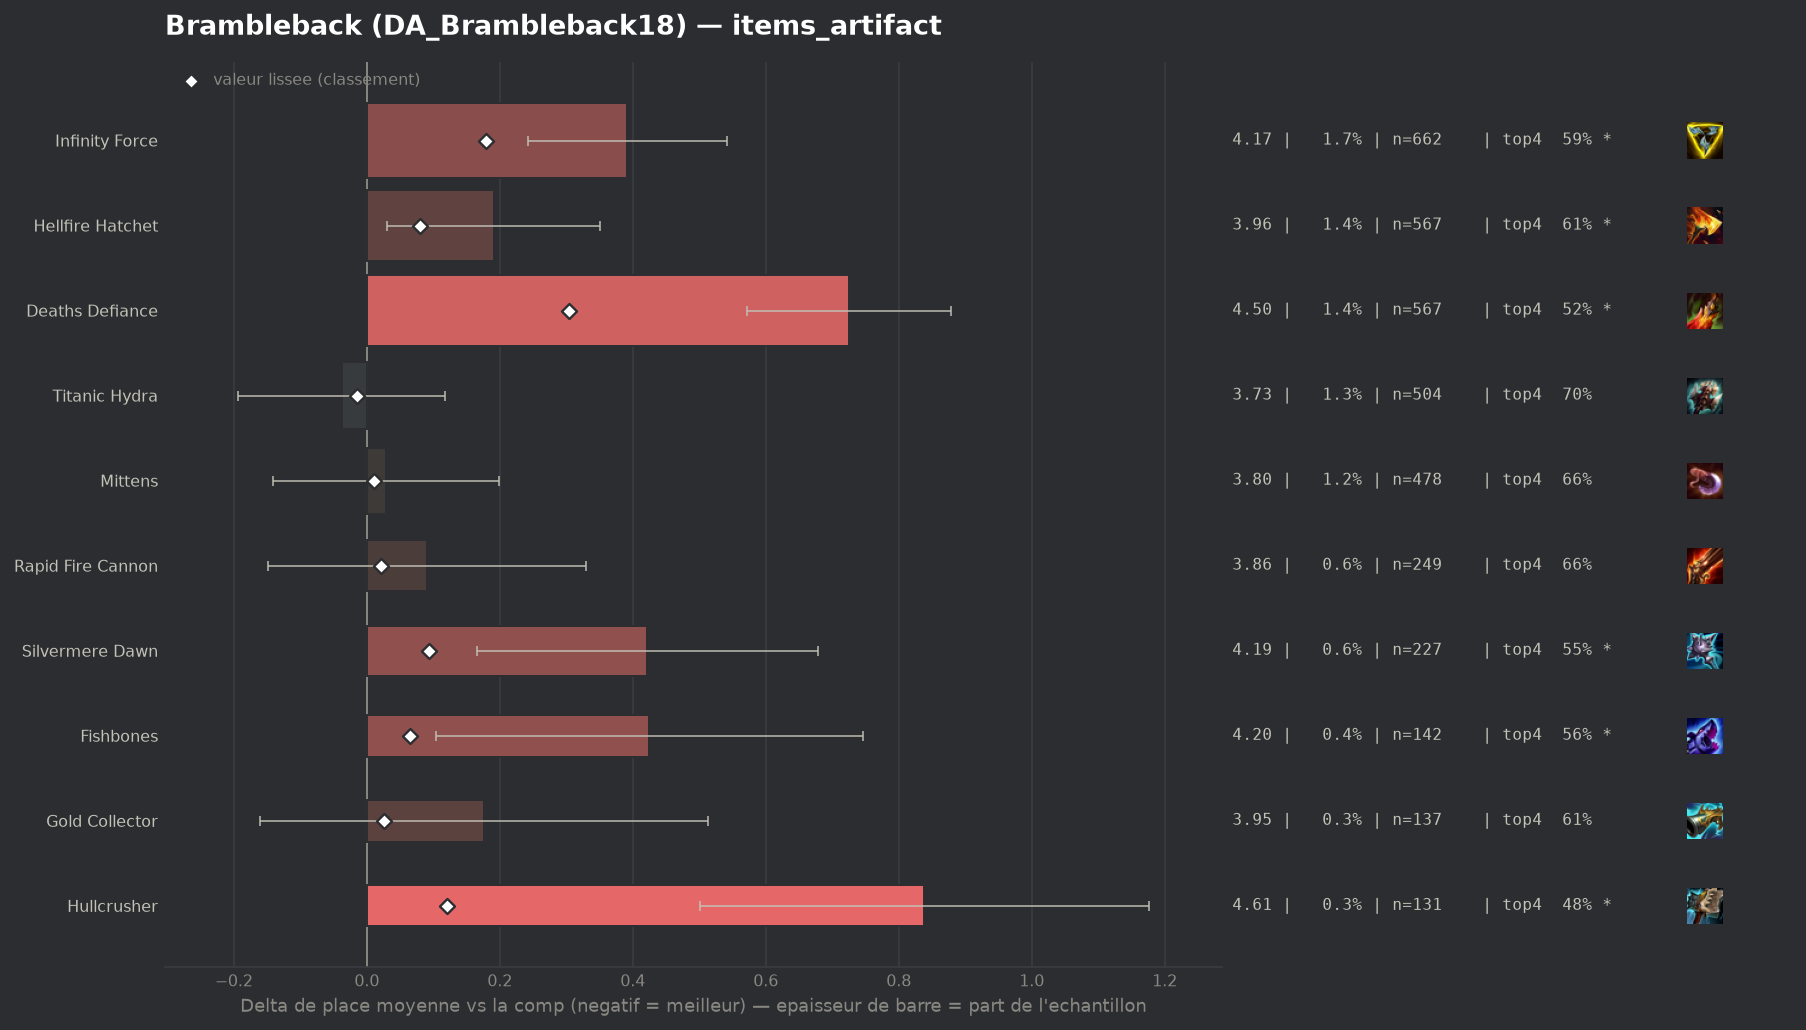

Source data for this figure (header and first rows):
group, label, n, share, avg_place, shrunk_avg, score, d_avg, d_avg_pess, impact, d_top4, win, top2, top4, sd, z, p, significant
populaire, Titanic Hydra, 504, 0.01281, 3.734, 3.757, -0.015, -0.038, 0.0, 0.0002, 0.0358, 0.1131, 0.2679, 0.6964, 1.774, -0.48, 0.6304, False
, Wits End, 62, 0.001576, 3.79, 3.774, 0.001, 0.018, 0.0, -0.0, -0.0155, 0.1129, 0.3548, 0.6452, 2.065, 0.07, 0.9456, False
populaire, Mittens, 478, 0.01215, 3.801, 3.783, 0.011, 0.029, 0.0, -0.0001, -0.0037, 0.1025, 0.2929, 0.6569, 1.886, 0.33, 0.7397, False
populaire, Rapid Fire Cannon, 249, 0.006329, 3.863, 3.794, 0.022, 0.091, 0.0, -0.0001, -0.002, 0.1084, 0.2771, 0.6586, 1.919, 0.75, 0.4556, False
populaire, Gold Collector, 137, 0.003482, 3.949, 3.799, 0.026, 0.176, 0.0, -0.0001, -0.0548, 0.1314, 0.2847, 0.6058, 2.008, 1.03, 0.3045, False
, Navori Flickerblade, 56, 0.001423, 4.625, 3.829, 0.057, 0.853, 0.4, -0.0001, -0.1606, 0.0357, 0.0893, 0.5, 1.728, 3.69, 0.00022, True
, Seekers Armguard, 86, 0.002186, 4.395, 3.834, 0.061, 0.623, 0.222, -0.0001, -0.1722, 0.0814, 0.186, 0.4884, 1.894, 3.05, 0.00232, True
populaire, Fishbones, 142, 0.003609, 4.197, 3.837, 0.065, 0.425, 0.104, -0.0002, -0.0972, 0.0915, 0.2183, 0.5634, 1.947, 2.59, 0.00946, True
populaire, Hellfire Hatchet, 567, 0.01441, 3.963, 3.852, 0.08, 0.191, 0.031, -0.0011, -0.0522, 0.0988, 0.2787, 0.6085, 1.928, 2.34, 0.01945, True
, Artifact Talisman Of Ascension, 84, 0.002135, 4.619, 3.854, 0.082, 0.847, 0.438, -0.0002, -0.1725, 0.0357, 0.1429, 0.4881, 1.908, 4.06, 5e-05, True
populaire, Silvermere Dawn, 227, 0.005769, 4.194, 3.867, 0.094, 0.421, 0.165, -0.0005, -0.11, 0.0837, 0.2423, 0.5507, 1.966, 3.22, 0.00128, True
populaire, Hullcrusher, 131, 0.00333, 4.611, 3.892, 0.12, 0.838, 0.501, -0.0004, -0.1797, 0.0611, 0.1603, 0.4809, 1.968, 4.87, 0.0, True
populaire, Infinity Force, 662, 0.01683, 4.165, 3.952, 0.179, 0.392, 0.242, -0.003, -0.07, 0.071, 0.2281, 0.5906, 1.957, 5.12, 0.0, True
populaire, Deaths Defiance, 567, 0.01441, 4.497, 4.076, 0.304, 0.725, 0.572, -0.0044, -0.1403, 0.06, 0.1517, 0.5203, 1.847, 9.28, 0.0, True
